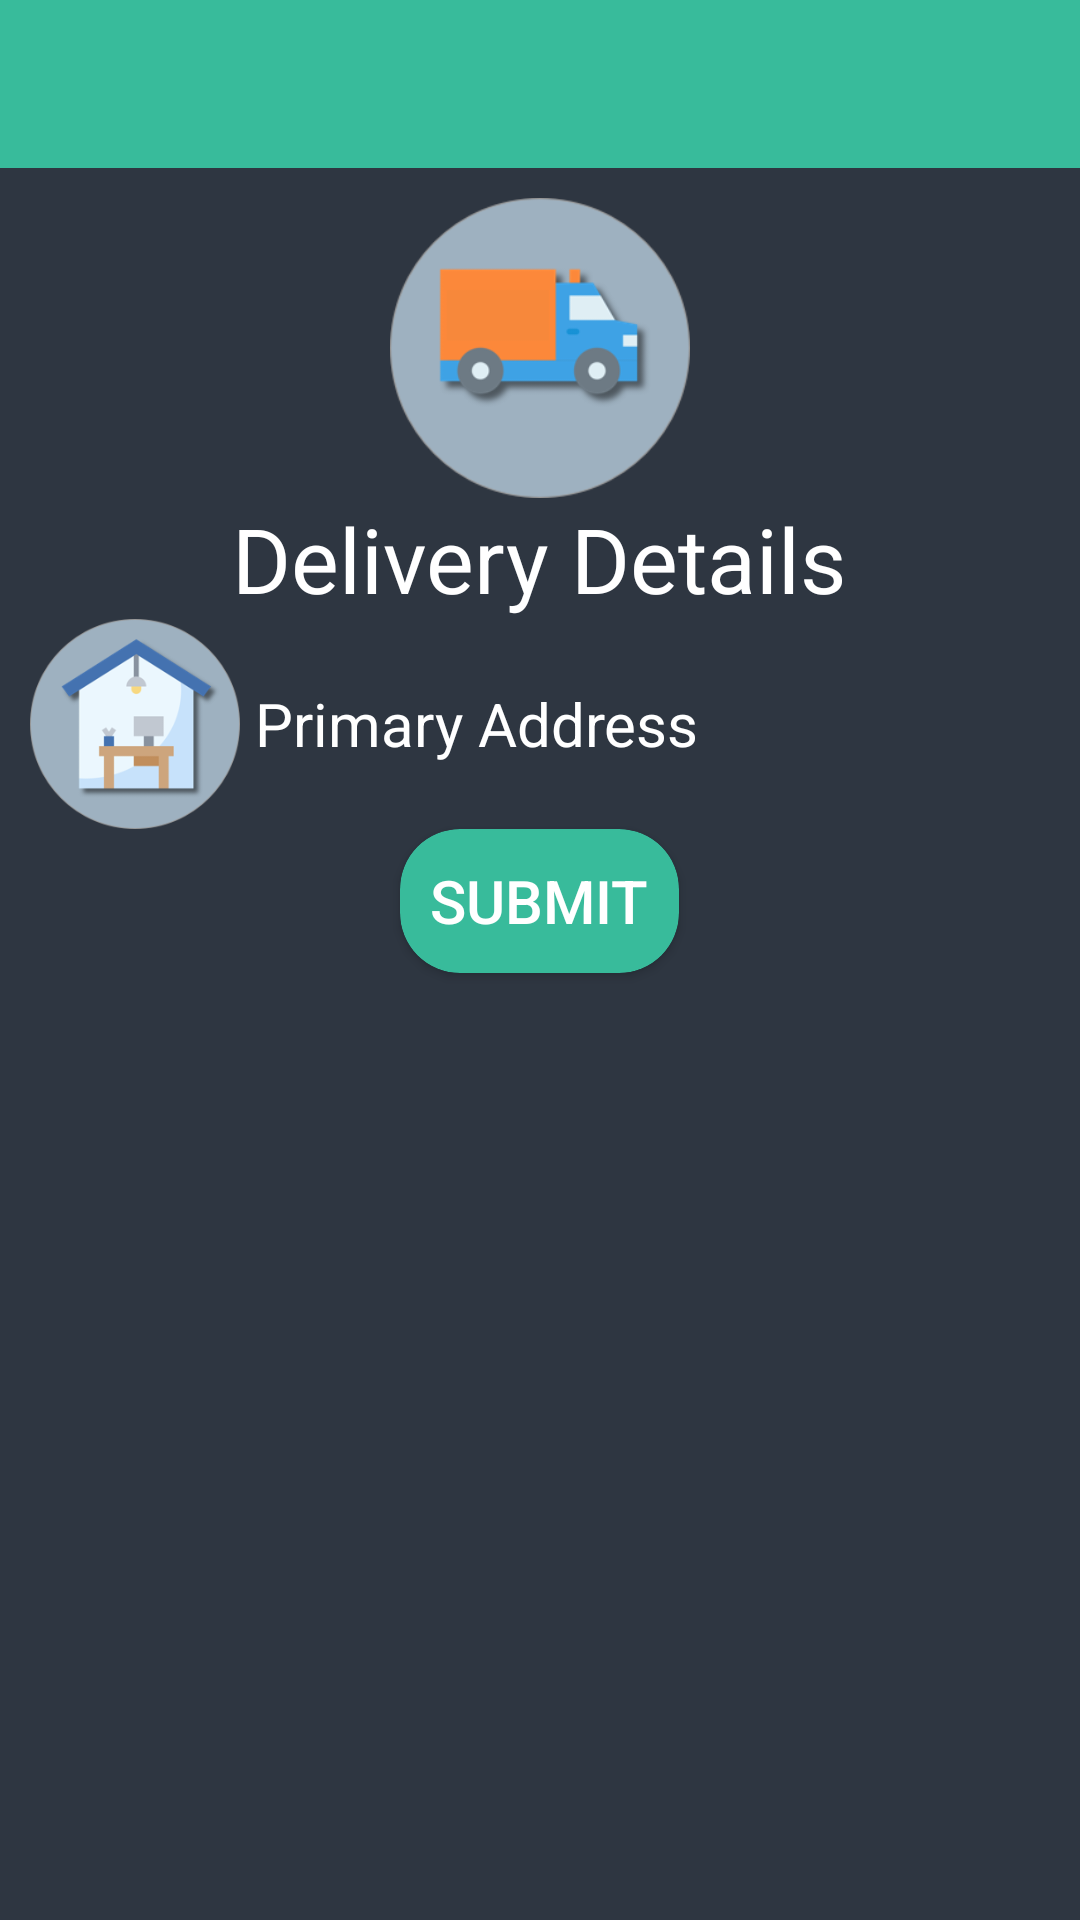

Here is an Android app screen rendered from its layout file. Give the layout XML and the strings, colors and styles it references.
<!-- AndroidManifest.xml: application theme AppTheme -->
<!-- res/layout/activity_delivery.xml -->
<LinearLayout xmlns:android="http://schemas.android.com/apk/res/android"
    android:layout_width="match_parent"
    android:layout_height="match_parent"
    xmlns:app="http://schemas.android.com/apk/res-auto"
    android:orientation="vertical"
    android:background="#2E3641">
    <include layout="@layout/toolbar"/>

    <LinearLayout
        android:layout_width="match_parent"
        android:layout_height="match_parent"
        android:orientation="vertical"
        android:padding="10dp">

        <ImageView
            android:layout_width="100dp"
            android:layout_height="100dp"
            android:src="@drawable/icon_delivery"
            android:layout_gravity="center"/>

        <TextView
            android:layout_gravity="center"
            android:id="@+id/text_view_title"
            android:layout_width="wrap_content"
            android:layout_height="wrap_content"
            android:text="Delivery Details"
            android:textColor="#FFF"
            android:textSize="30dp"/>

        <LinearLayout
            android:layout_width="match_parent"
            android:layout_height="wrap_content"
            android:orientation="horizontal">

            <ImageButton
                android:id="@+id/button_edit_address"
                android:layout_width="70dp"
                android:layout_height="70dp"
                android:background="@drawable/icon_address"/>

            <TextView
                android:id="@+id/text_view_address"
                android:layout_width="match_parent"
                android:layout_height="wrap_content"
                android:text="Primary Address"
                android:layout_gravity="center"
                android:textColor="#FFF"
                android:textSize="20dp"
                android:layout_marginLeft="5dp"/>


        </LinearLayout>

        <androidx.cardview.widget.CardView
            android:layout_width="wrap_content"
            android:layout_height="wrap_content"
            android:layout_gravity="center"
            app:cardBackgroundColor="#38BB9B"
            app:cardCornerRadius="20dp">

            <Button
                android:id="@+id/button_submit"
                android:layout_width="wrap_content"
                android:layout_height="wrap_content"
                android:text="Submit"
                android:textSize="20dp"
                android:background="@android:color/transparent"
                android:textColor="#FFF"
                android:padding="10dp"/>
        </androidx.cardview.widget.CardView>

    </LinearLayout>






</LinearLayout>
<!-- res/layout/toolbar.xml (included above) -->
<androidx.appcompat.widget.Toolbar xmlns:android="http://schemas.android.com/apk/res/android"
    xmlns:app="http://schemas.android.com/apk/res-auto"
    android:id="@+id/toolbar"
    android:layout_width="match_parent"
    android:layout_height="?attr/actionBarSize"
    android:background="#38BB9B"
    app:titleTextColor="#FFF">



</androidx.appcompat.widget.Toolbar>
<!-- resources referenced by this layout -->
<resources>
  <!-- drawable icon_address: png bitmap (drawable-v24, 25423 bytes) -->
  <!-- drawable icon_delivery: png bitmap (drawable-v24, 23588 bytes) -->
  <style name="AppTheme" parent="Theme.AppCompat.Light.NoActionBar">
          
          <item name="colorPrimary">@color/colorPrimary</item>
          <item name="colorPrimaryDark">@color/colorPrimaryDark</item>
          <item name="colorAccent">@color/colorAccent</item>
          <item name="android:textColor">@color/colorWhite</item>
          <item name="android:itemBackground">@color/colorAccent</item>
          <item name="android:textColorSecondary">@color/colorWhite</item>
  
      </style>
  <color name="colorPrimary">#6200EE</color>
  <color name="colorPrimaryDark">#3700B3</color>
  <color name="colorAccent">#03DAC5</color>
</resources>
